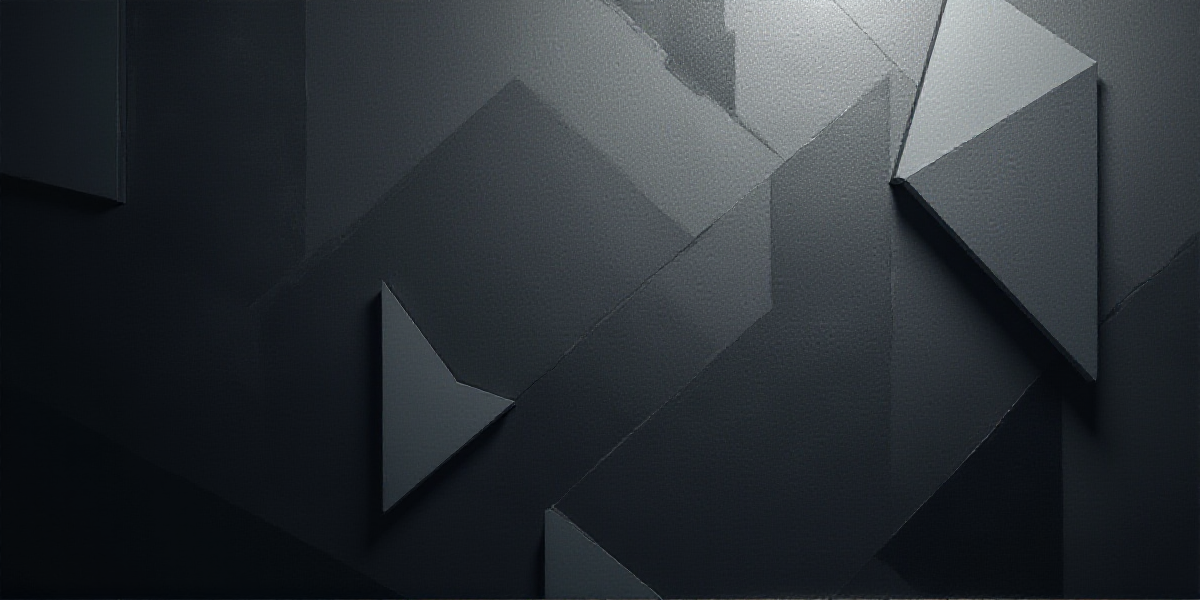
Generation parameters embedded in this image by AUTOMATIC1111 Stable Diffusion web UI or a fork of it (Forge, ...) (PNG 'parameters' text chunk):
gray abstract geometric shapes in the dark
Steps: 10, Sampler: Euler, Schedule type: Simple, CFG scale: 1, Distilled CFG Scale: 3.5, Seed: 822953389, Size: 1200x600, Model hash: c161224931, Model: flux1-dev-bnb-nf4, Version: f2.0.1v1.10.1-previous-250-g3589b57e